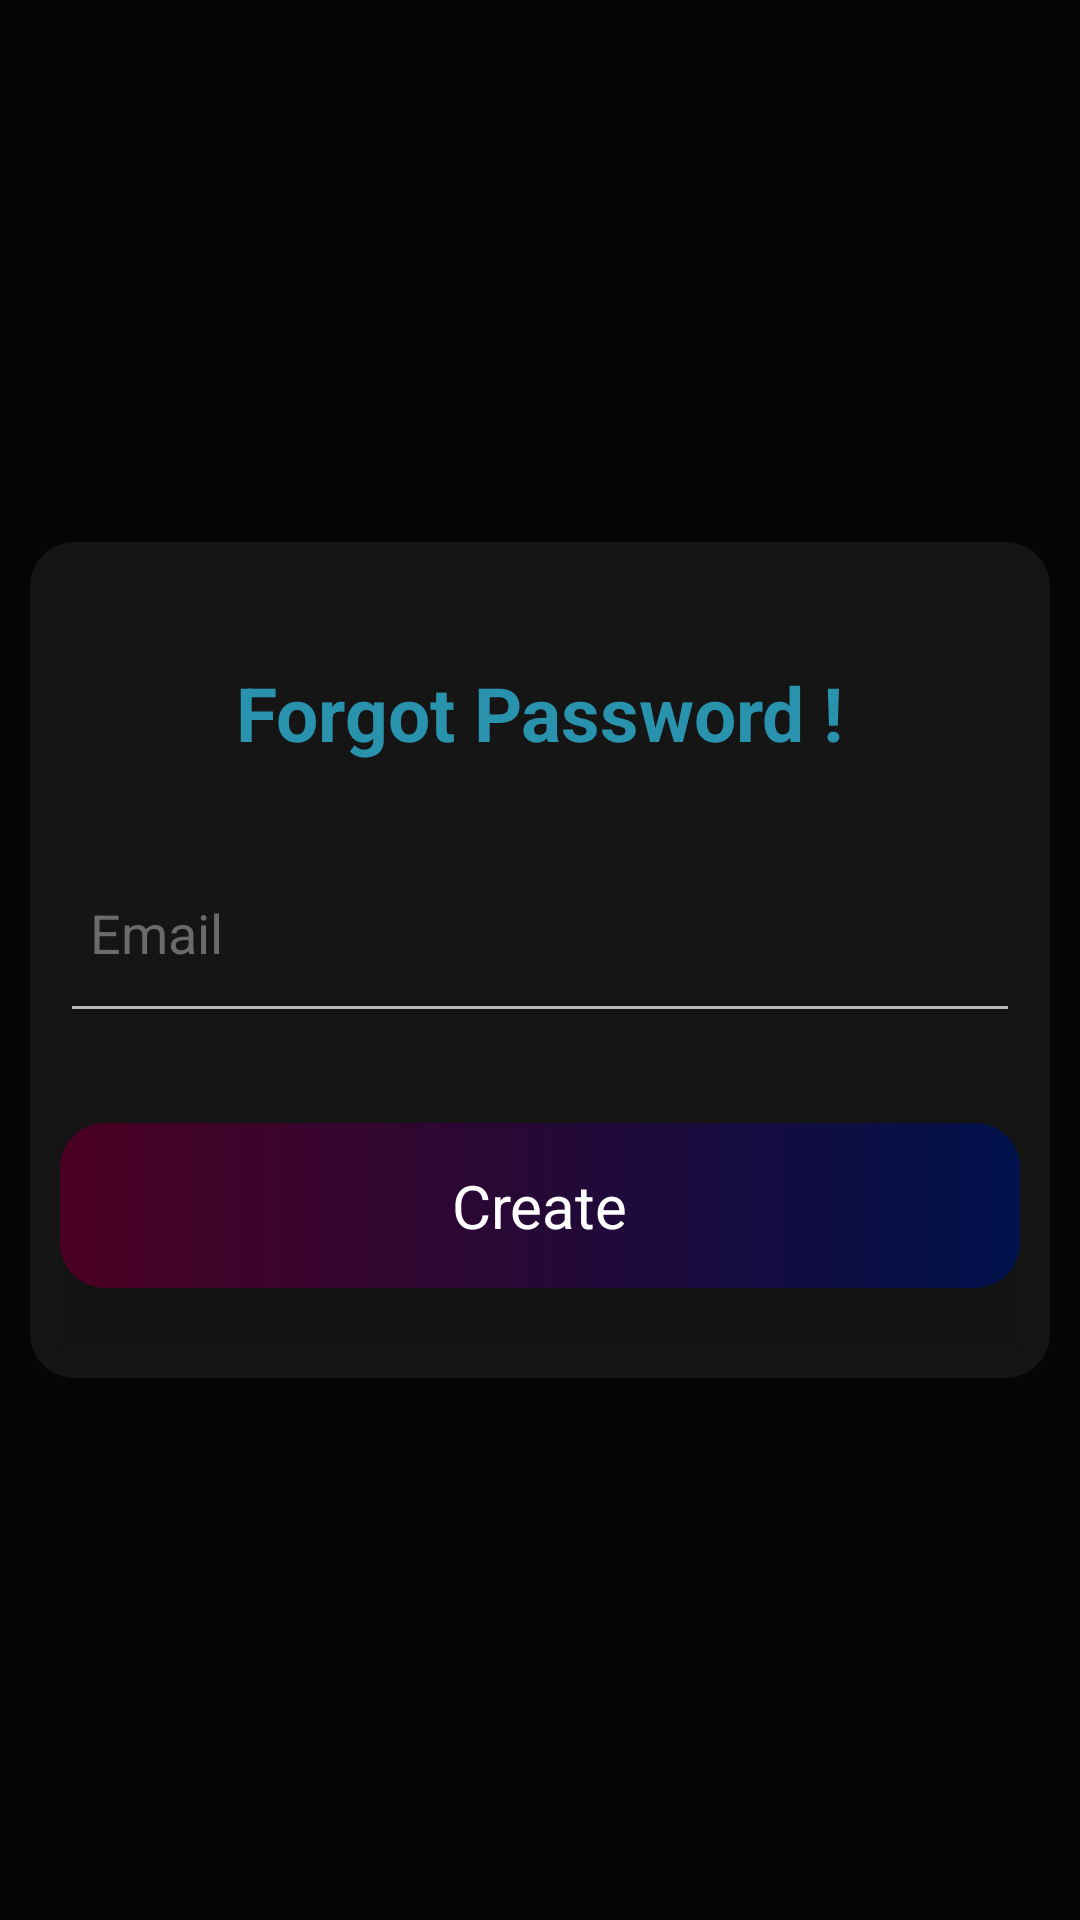

This screen was rendered from an Android layout file. Write that file and the resources it references.
<!-- AndroidManifest.xml: application theme Theme.SCORE17 -->
<!-- res/layout/activity_reset.xml -->
<?xml version="1.0" encoding="utf-8"?>
<RelativeLayout xmlns:android="http://schemas.android.com/apk/res/android"
    xmlns:app="http://schemas.android.com/apk/res-auto"
    xmlns:tools="http://schemas.android.com/tools"
    android:layout_width="match_parent"
    android:background="@drawable/splash"
    android:gravity="center"
    android:padding="10dp"
    android:layout_height="match_parent"
    tools:context=".Reset">
    <RelativeLayout
        android:background="@drawable/al"
        android:padding="10dp"
        android:layout_width="match_parent"
        android:layout_height="wrap_content">
        <TextView
            android:layout_width="wrap_content"
            android:layout_height="wrap_content"
            android:text="Forgot Password !"
            android:textStyle="bold"
            android:textSize="25dp"
            android:textColor="#2993ae"
            android:id="@+id/txt"
            android:layout_marginTop="30dp"
            android:layout_centerHorizontal="true"/>
        <EditText
            android:layout_marginTop="20dp"
            android:id="@+id/editText"
            android:elevation="20dp"
            android:layout_below="@+id/txt"
            android:layout_width="350dp"
            android:drawableStart="@drawable/mail"
            android:layout_height="70dp"
            android:hint="Email"
            android:drawablePadding="10dp"
            android:paddingLeft="10dp"
            android:paddingRight="30dp"
            android:textColorHint="#6B6B6B"
            android:textColor="#2993ae"
            android:layout_centerHorizontal="true"
            android:inputType="textEmailAddress" />

        <RelativeLayout
            android:id="@+id/button"
            android:layout_width="350dp"
            android:elevation="20dp"
            android:foreground="?attr/selectableItemBackgroundBorderless"
            android:textSize="18dp"
            android:layout_height="55dp"
            android:layout_below="@+id/editText"
            android:layout_marginTop="30dp"
            android:layout_marginBottom="20dp"
            android:layout_centerHorizontal="true"
            android:textColor="#fff"
            android:background="@drawable/btn"
            android:textAllCaps="false">
            <TextView
                android:layout_width="wrap_content"
                android:layout_height="wrap_content"
                android:text="Create"
                android:textSize="20dp"
                android:textColor="#fff"
                android:layout_centerInParent="true"/>
        </RelativeLayout>


    </RelativeLayout>


</RelativeLayout>
<!-- resources referenced by this layout -->
<resources>
  <!-- drawable al (drawable) -->
  <?xml version="1.0" encoding="utf-8"?>
  <shape xmlns:android="http://schemas.android.com/apk/res/android" android:shape="rectangle">
      <gradient android:startColor="#151515"  android:endColor="#151515" android:centerColor="#151515"/>
      <corners android:radius="15dp"/>
  
  </shape>
  <!-- drawable btn (drawable) -->
  <?xml version="1.0" encoding="utf-8"?>
  <shape xmlns:android="http://schemas.android.com/apk/res/android" android:shape="rectangle">
      <gradient android:startColor="#4B0022"  android:endColor="#00114B"/>
      <corners android:radius="15dp"/>
  
  
  </shape>
  <!-- drawable splash (drawable) -->
  <?xml version="1.0" encoding="utf-8"?>
  <shape xmlns:android="http://schemas.android.com/apk/res/android" android:shape="rectangle">
      <gradient android:startColor="#050505"  android:endColor="#050505" android:centerColor="#050505"/>
  
  </shape>
  <style name="Theme.SCORE17" parent="Theme.MaterialComponents.NoActionBar">
          
          <item name="colorPrimary">@color/purple_500</item>
          <item name="colorPrimaryVariant">@color/purple_700</item>
          <item name="colorOnPrimary">@color/white</item>
          
          <item name="colorSecondary">@color/teal_200</item>
          <item name="colorSecondaryVariant">@color/teal_700</item>
          <item name="colorOnSecondary">@color/black</item>
          
          <item name="android:statusBarColor" tools:targetApi="l">?attr/colorPrimaryVariant</item>
          
      </style>
  <color name="purple_500">#000</color>
  <color name="purple_700">#000</color>
  <color name="white">#000</color>
  <color name="teal_200">#000</color>
  <color name="teal_700">#000</color>
  <color name="black">#000</color>
</resources>
